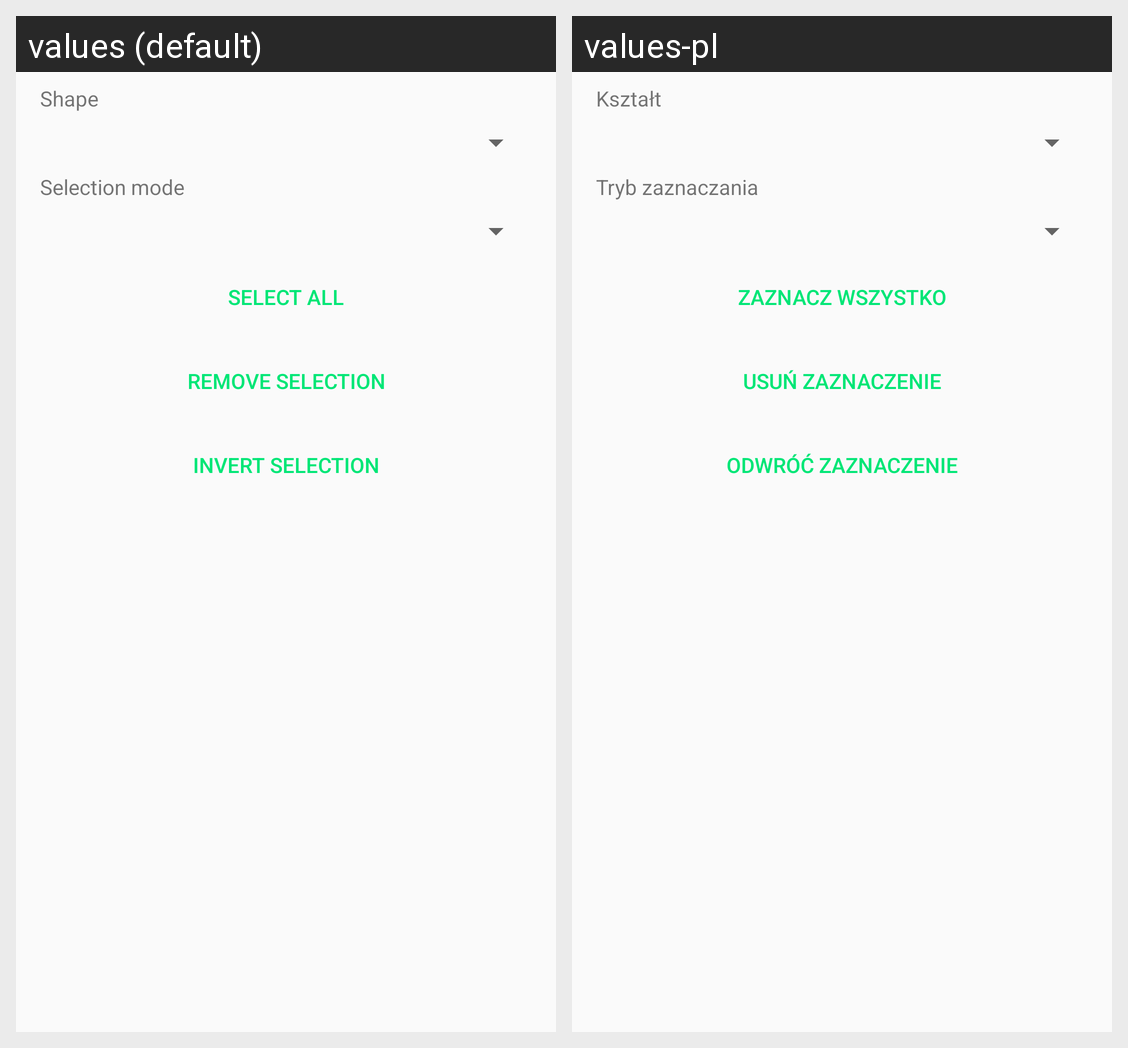

The same Android screen rendered under two of its app's locales, left to right. List the strings drawn on it with the default value and each locale's translation.
Android screen res/layout/properties_selection.xml rendered under 2 locales, left to right: values (default), values-pl. Device: Nexus 5 (rendered at 1080×1920; each locale shown at half size, 540×960, under a caption strip naming it); theme AppTheme.
Strings drawn on this screen, with the default value and each locale's value (text and hints the layout hard-codes, and strings that could not be matched under every locale, appear in the picture but are not listed):

selection_shape
  values: Shape
  values-pl: Kształt

selection_mode
  values: Selection mode
  values-pl: Tryb zaznaczania

select_all
  values: Select all
  values-pl: Zaznacz wszystko

select_nothing
  values: Remove selection
  values-pl: Usuń zaznaczenie

selection_invert
  values: Invert selection
  values-pl: Odwróć zaznaczenie
